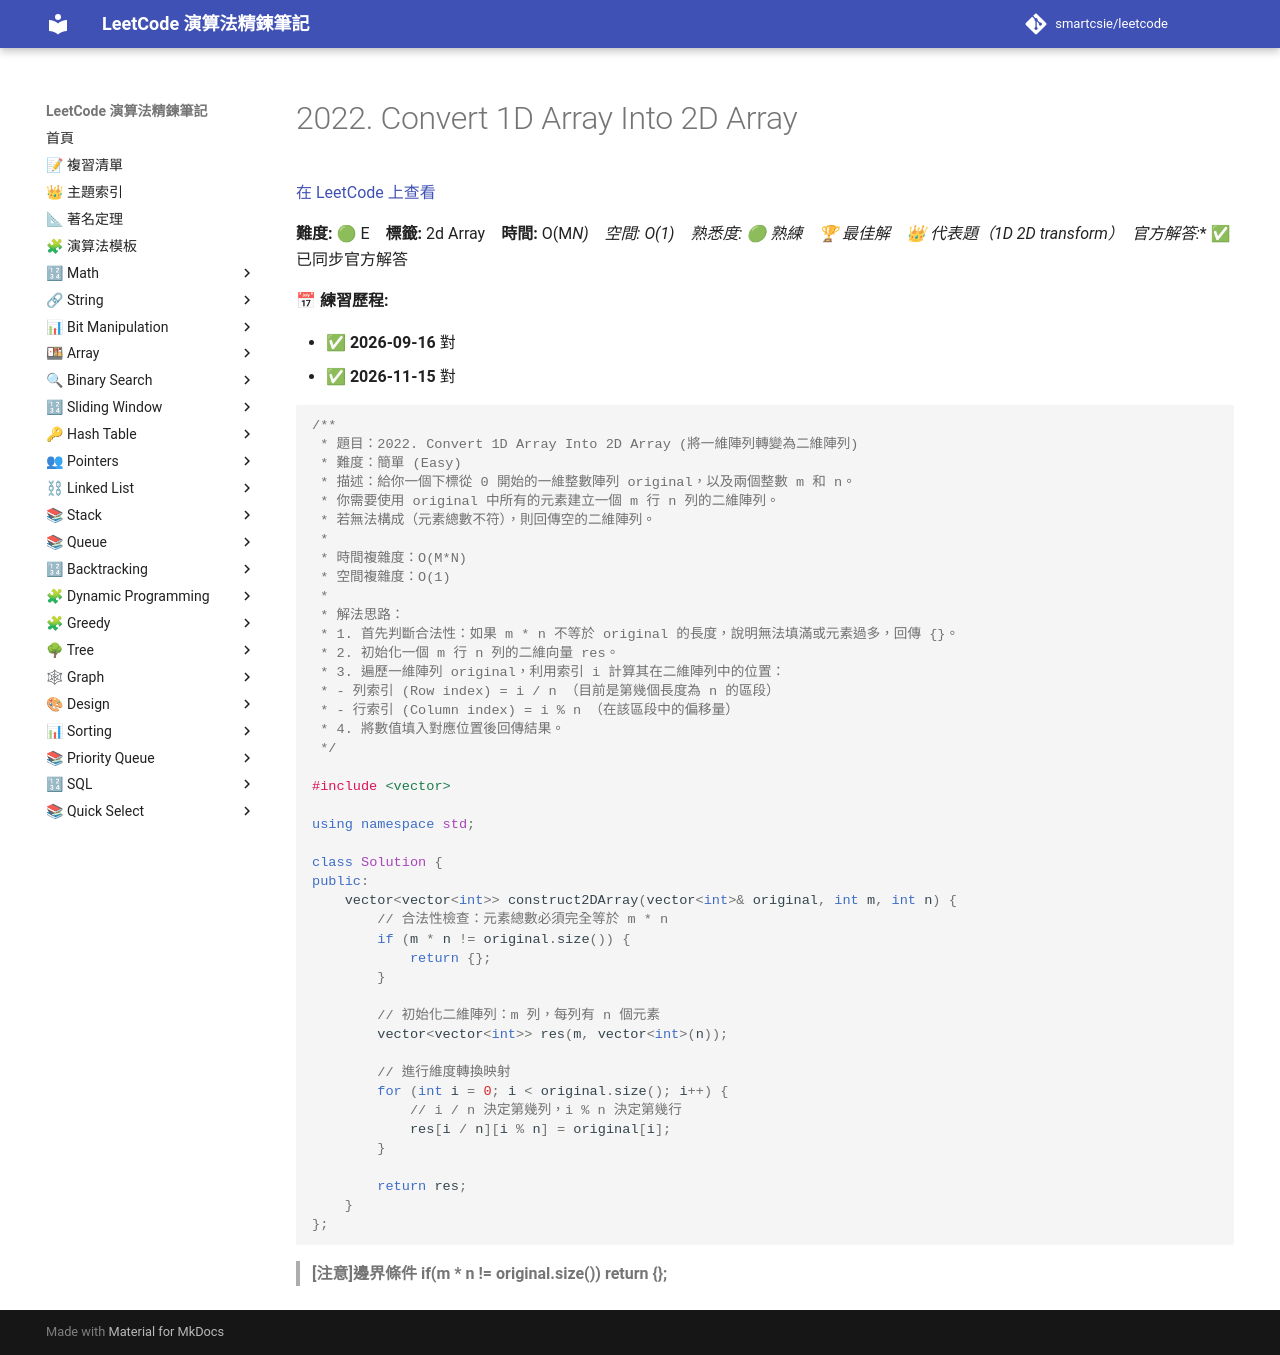

repository: smartcsie/leetcode · page: problems/2022/index.html · generator: mkdocs

# 2022. Convert 1D Array Into 2D Array

[在 LeetCode 上查看](https://leetcode.com/problems/convert-1d-array-into-2d-array)

**難度:** 🟢 E　**標籤:** 2d Array　**時間:** O(M*N)　**空間:** O(1)　**熟悉度:** 🟢 熟練　🏆 **最佳解**　👑 **代表題（1D 2D transform）**　**官方解答:** ✅ 已同步官方解答

**📅 練習歷程:**

- ✅ **2026-09-16** 對
- ✅ **2026-11-15** 對

```cpp
/**
 * 題目：2022. Convert 1D Array Into 2D Array (將一維陣列轉變為二維陣列)
 * 難度：簡單 (Easy)
 * 描述：給你一個下標從 0 開始的一維整數陣列 original，以及兩個整數 m 和 n。
 * 你需要使用 original 中所有的元素建立一個 m 行 n 列的二維陣列。
 * 若無法構成（元素總數不符），則回傳空的二維陣列。
 *
 * 時間複雜度：O(M*N)
 * 空間複雜度：O(1)
 *
 * 解法思路：
 * 1. 首先判斷合法性：如果 m * n 不等於 original 的長度，說明無法填滿或元素過多，回傳 {}。
 * 2. 初始化一個 m 行 n 列的二維向量 res。
 * 3. 遍歷一維陣列 original，利用索引 i 計算其在二維陣列中的位置：
 * - 列索引 (Row index) = i / n （目前是第幾個長度為 n 的區段）
 * - 行索引 (Column index) = i % n （在該區段中的偏移量）
 * 4. 將數值填入對應位置後回傳結果。
 */

#include <vector>

using namespace std;

class Solution {
public:
    vector<vector<int>> construct2DArray(vector<int>& original, int m, int n) {
        // 合法性檢查：元素總數必須完全等於 m * n
        if (m * n != original.size()) {
            return {};
        }

        // 初始化二維陣列：m 列，每列有 n 個元素
        vector<vector<int>> res(m, vector<int>(n));

        // 進行維度轉換映射
        for (int i = 0; i < original.size(); i++) {
            // i / n 決定第幾列，i % n 決定第幾行
            res[i / n][i % n] = original[i];
        }

        return res;
    }
};
```

>  **[注意]邊界條件 if(m * n != original.size()) return {};** <br>
